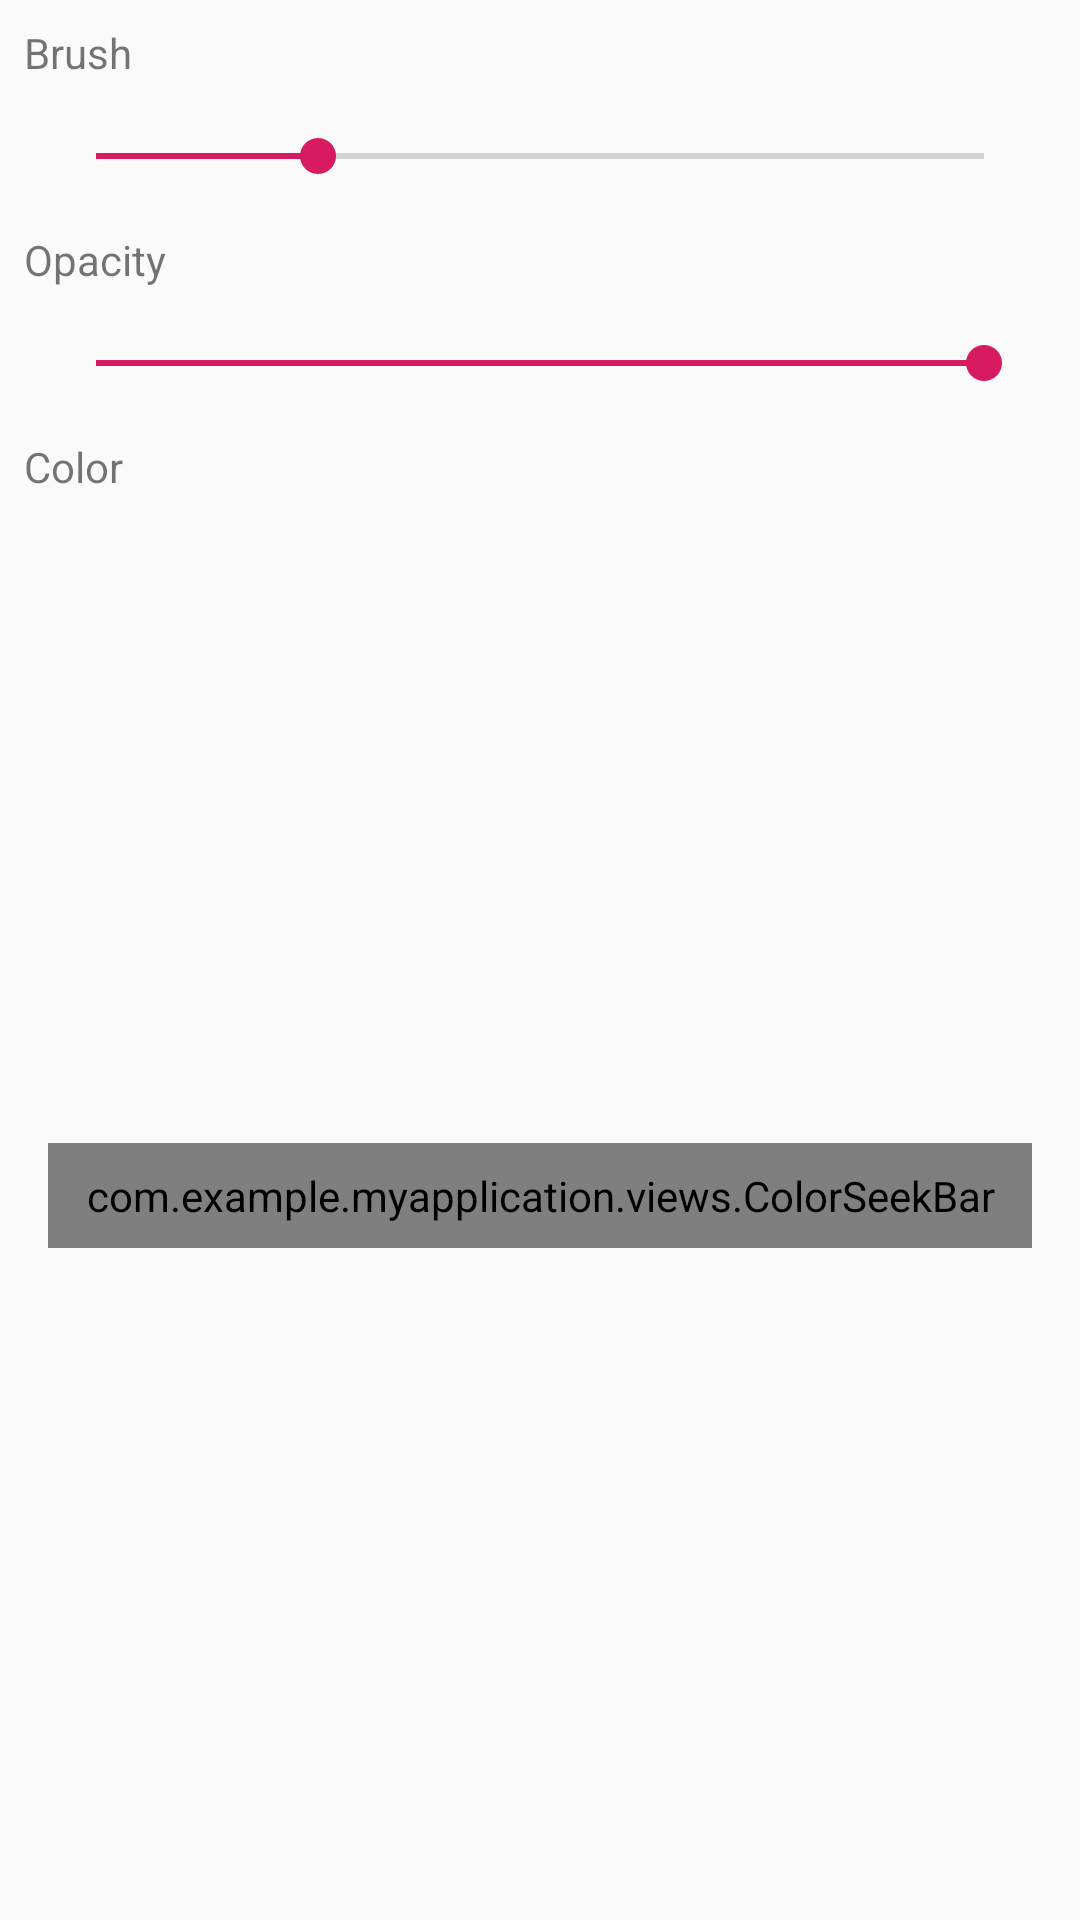

Layout XML and referenced resources for this Android screen:
<!-- AndroidManifest.xml: application theme AppTheme -->
<!-- res/layout/dialog_bottom_text_settings.xml -->
<?xml version="1.0" encoding="utf-8"?>
<androidx.constraintlayout.widget.ConstraintLayout xmlns:android="http://schemas.android.com/apk/res/android"
    xmlns:app="http://schemas.android.com/apk/res-auto"
    android:layout_width="match_parent"
    android:layout_height="wrap_content"
    android:paddingBottom="16dp">

    <TextView
        android:id="@+id/brushDescription"
        android:layout_width="0dp"
        android:layout_height="wrap_content"
        android:padding="8dp"
        android:text="Brush"
        app:layout_constraintEnd_toEndOf="parent"
        app:layout_constraintHorizontal_bias="0.0"
        app:layout_constraintStart_toStartOf="parent"
        app:layout_constraintTop_toTopOf="parent" />

    <SeekBar
        android:id="@+id/brushSeek"
        android:layout_width="0dp"
        android:layout_height="wrap_content"
        android:layout_marginStart="16dp"
        android:layout_marginEnd="16dp"
        android:progress="25"
        android:paddingVertical="8dp"
        app:layout_constraintEnd_toEndOf="parent"
        app:layout_constraintStart_toStartOf="parent"
        app:layout_constraintTop_toBottomOf="@id/brushDescription" />

    <TextView
        android:id="@+id/opacityDescription"
        android:layout_width="0dp"
        android:layout_height="wrap_content"
        android:padding="8dp"
        android:text="Opacity"
        app:layout_constraintEnd_toEndOf="parent"
        app:layout_constraintStart_toStartOf="parent"
        app:layout_constraintTop_toBottomOf="@id/brushSeek" />

    <SeekBar
        android:id="@+id/opacitySeek"
        android:layout_width="0dp"
        android:layout_height="wrap_content"
        android:layout_marginStart="16dp"
        android:layout_marginEnd="16dp"
        android:paddingVertical="8dp"
        android:progress="100"
        app:layout_constraintEnd_toEndOf="parent"
        app:layout_constraintStart_toStartOf="parent"
        app:layout_constraintTop_toBottomOf="@id/opacityDescription" />

    <TextView
        android:id="@+id/colorDescription"
        android:layout_width="0dp"
        android:layout_height="wrap_content"
        android:padding="8dp"
        android:text="Color"
        app:layout_constraintEnd_toEndOf="parent"
        app:layout_constraintStart_toStartOf="parent"
        app:layout_constraintTop_toBottomOf="@id/opacitySeek" />

    <com.example.myapplication.views.ColorSeekBar
        android:id="@+id/colorSeek"
        android:layout_width="0dp"
        android:layout_height="wrap_content"
        android:layout_marginStart="16dp"
        android:layout_marginEnd="16dp"
        android:paddingVertical="8dp"
        app:layout_constraintBottom_toBottomOf="parent"
        app:layout_constraintEnd_toEndOf="parent"
        app:layout_constraintStart_toStartOf="parent"
        app:layout_constraintTop_toBottomOf="@id/colorDescription" />
</androidx.constraintlayout.widget.ConstraintLayout>
<!-- resources referenced by this layout -->
<resources>
  <style name="AppTheme" parent="Theme.AppCompat.Light.NoActionBar">
          
          <item name="colorPrimary">@color/colorPrimary</item>
          <item name="colorPrimaryDark">@color/colorPrimaryDark</item>
          <item name="colorAccent">@color/colorAccent</item>
          <item name="toolbarNavigationButtonStyle">@style/Toolbar.Button.Navigation.Tinted</item>
      </style>
  <color name="colorPrimary">#008577</color>
  <color name="colorPrimaryDark">#00574B</color>
  <color name="colorAccent">#D81B60</color>
  <style name="Toolbar.Button.Navigation.Tinted" parent="Widget.AppCompat.Toolbar.Button.Navigation">
          <item name="tint">@android:color/white</item>
      </style>
</resources>
